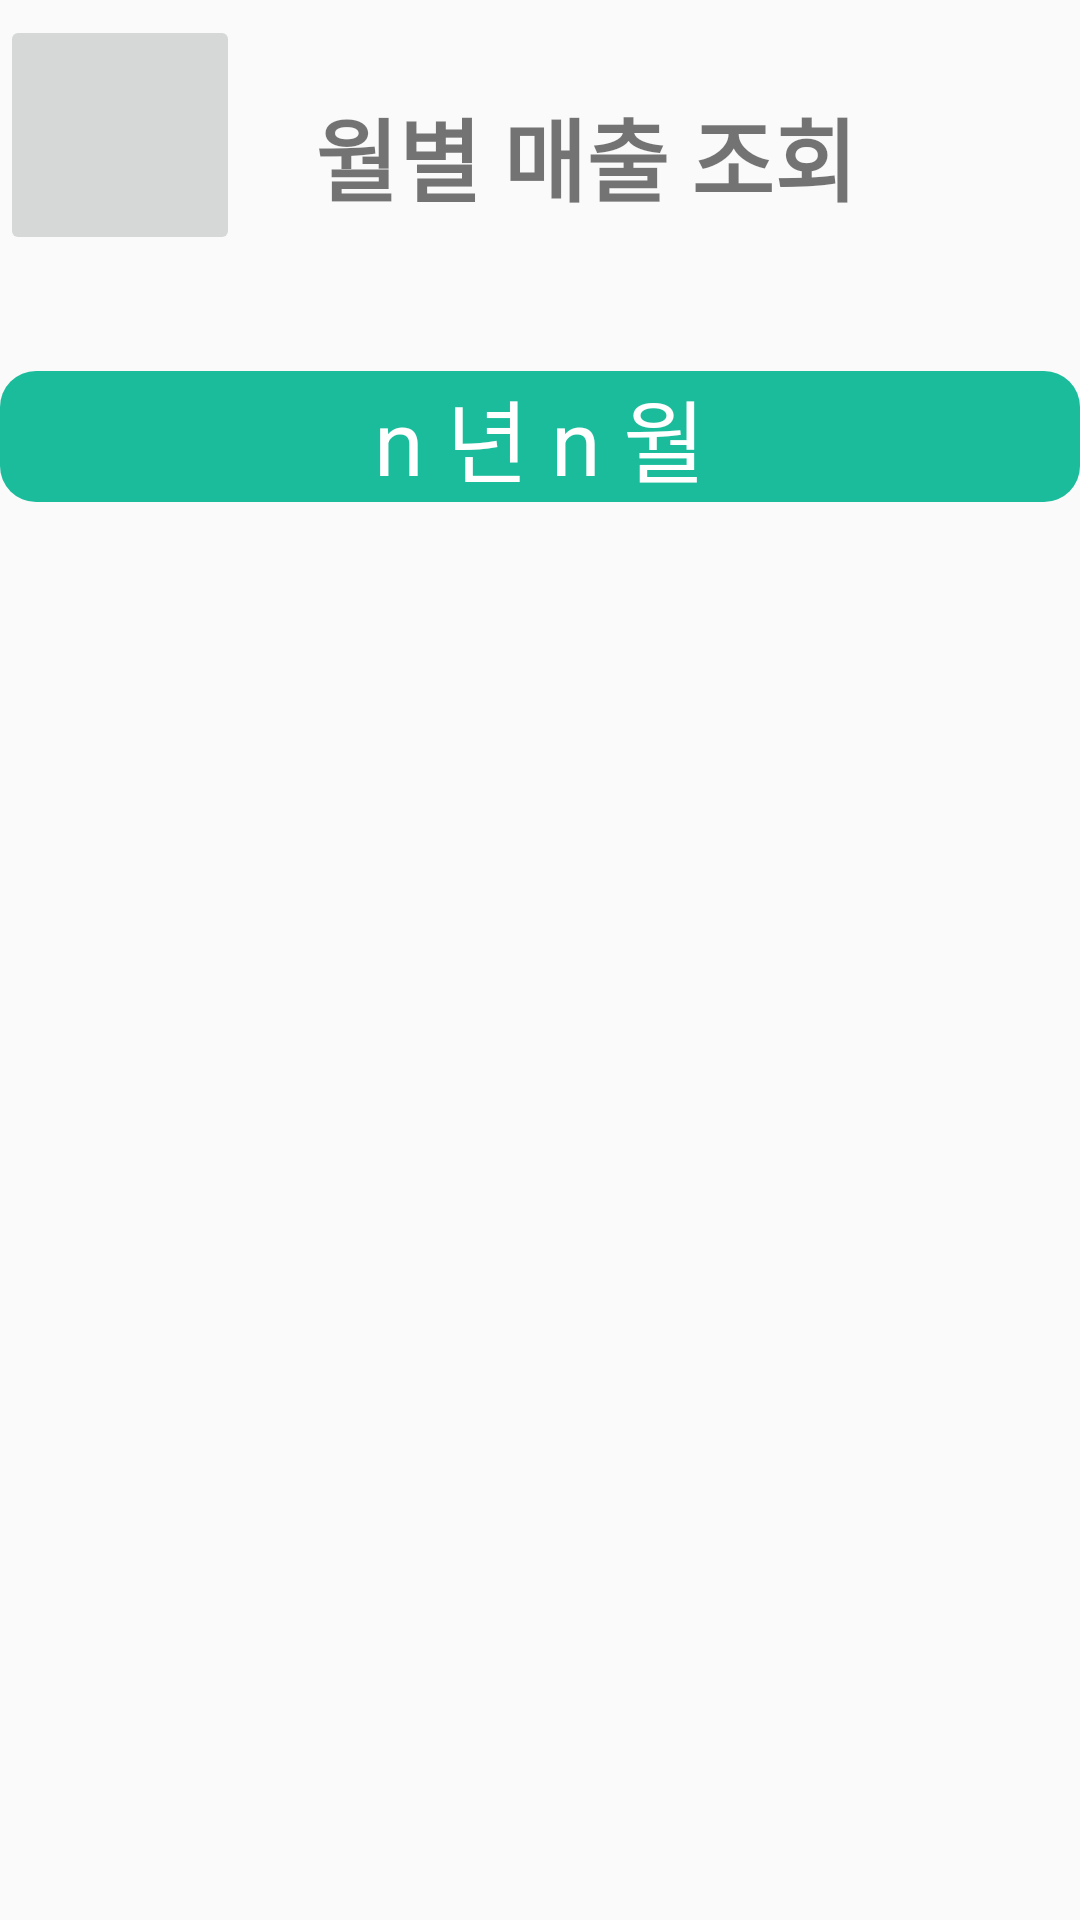

Write the Android layout XML for this screen, with the resource values it uses.
<!-- AndroidManifest.xml: application theme AppTheme -->
<!-- res/layout/activity_month_sales.xml -->
<?xml version="1.0" encoding="utf-8"?>
<LinearLayout xmlns:android="http://schemas.android.com/apk/res/android"
    android:layout_width="match_parent"
    android:layout_height="wrap_content"
    android:orientation="vertical">

    <LinearLayout
        android:layout_width="match_parent"
        android:layout_height="wrap_content"
        android:orientation="horizontal">

        <ImageButton
            android:id="@+id/btn_back"
            android:layout_width="80dp"
            android:layout_height="80dp"
            android:layout_marginTop="5dp"
            android:src="@drawable/btn_white_exit" />

        <TextView
            android:layout_width="wrap_content"
            android:layout_height="wrap_content"
            android:layout_marginStart="25dp"
            android:layout_marginTop="30dp"
            android:layout_marginBottom="20dp"
            android:gravity="right"
            android:text="@string/lbl_month_sales"
            android:textSize="30sp"
            android:textStyle="bold"/>
    </LinearLayout>

    
    <LinearLayout
        android:layout_width="match_parent"
        android:layout_height="wrap_content"
        android:orientation="vertical"
        >

        <TextView
            android:id="@+id/lbl_date"
            style="@style/CustomTodaySalesStyle"
            android:layout_width="match_parent"
            android:layout_height="0dp"
            android:layout_weight="1"
            android:gravity="center"
            android:layout_marginTop="30dp"
            android:text="n 년 n 월" />


        <ScrollView
            android:layout_width="match_parent"
            android:layout_height="wrap_content"
            >

            <TableLayout
                android:id="@+id/table_days"
                android:layout_width="wrap_content"
                android:layout_height="wrap_content"
                android:layout_marginTop="30dp"
                android:stretchColumns="*">

                
            </TableLayout>
        </ScrollView>
    </LinearLayout> 
</LinearLayout>
<!-- resources referenced by this layout -->
<resources>
  <string name="lbl_month_sales">월별 매출 조회</string>
  <style name="CustomTodaySalesStyle" parent="@android:style/Widget.TextView">
          <item name="android:layout_width">70dp</item>
          <item name="android:layout_height">40dp</item>
          <item name="android:layout_gravity">center</item>
          <item name="android:layout_marginTop">30dp</item>
          <item name="android:background">@drawable/textview_sales</item>
          <item name="android:textColor">#ffffff</item>
          <item name="android:textSize">30sp</item>
      </style>
  <style name="AppTheme" parent="Theme.AppCompat.Light.DarkActionBar">
          
          <item name="colorPrimary">@color/colorPrimary</item>
          <item name="colorPrimaryDark">@color/colorPrimaryDark</item>
          <item name="colorAccent">@color/colorAccent</item>
      </style>
  <!-- drawable textview_sales (drawable) -->
  <?xml version="1.0" encoding="utf-8"?>
  <shape xmlns:android="http://schemas.android.com/apk/res/android"
      android:padding="10dp"
      android:shape="rectangle">
  
      <solid android:color="#1abc9c"/>
      <corners
          android:topLeftRadius="12dp"
          android:topRightRadius="12dp"
          android:bottomLeftRadius="12dp"
          android:bottomRightRadius="12dp"
          />
  
  </shape>
  <color name="colorPrimary">#212121</color>
  <color name="colorPrimaryDark">#e0e0e0</color>
  <color name="colorAccent">#03DAC5</color>
</resources>
